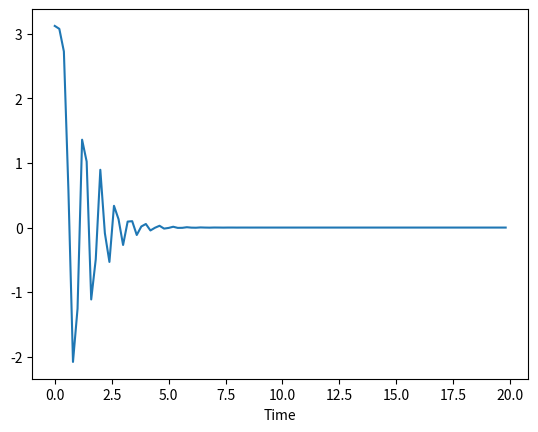

Reproduce this figure in Python.
#Standard 4th order runge-kutta for a pendulum
from math import sin, pi
from numpy import array, arange
import matplotlib.pyplot as plt


g = 9.81
l = .1
thetaO = 179.0*pi/180 #Convert the angle

def f(r,t):
    theta = r[0]
    omega = r[1]
    ftheta = omega
    fomega = -(g/l)*sin(theta)
    return array([ftheta, fomega], float)

a = 0
b = 20
N = 100
h = (b-a) / N

tp = arange(a, b, h)
thetapt = []
ypt = []

#Here i Set the initial angle and time Now we start our for loop to
r = array([thetaO, 0.0], float)
for t in tp:
    thetapt.append(r[0])
#    ypt.append(r[1])
    #The next part is the standard equations for our 4th order runge-kutta method
    k1 = h * f(r,t)
    k2 = h * f(r + 0.5*k1, t + 0.5*h)
    k3 = h * f(r + 0.5*k2, t + 0.5*h)
    k4 = h * f(r + k3, t + h)
    r += (k1 + 2 * k2 + 2 * k3 + k4)/6


plt.plot(tp, thetapt)
plt.xlabel('Time')
plt.show()


